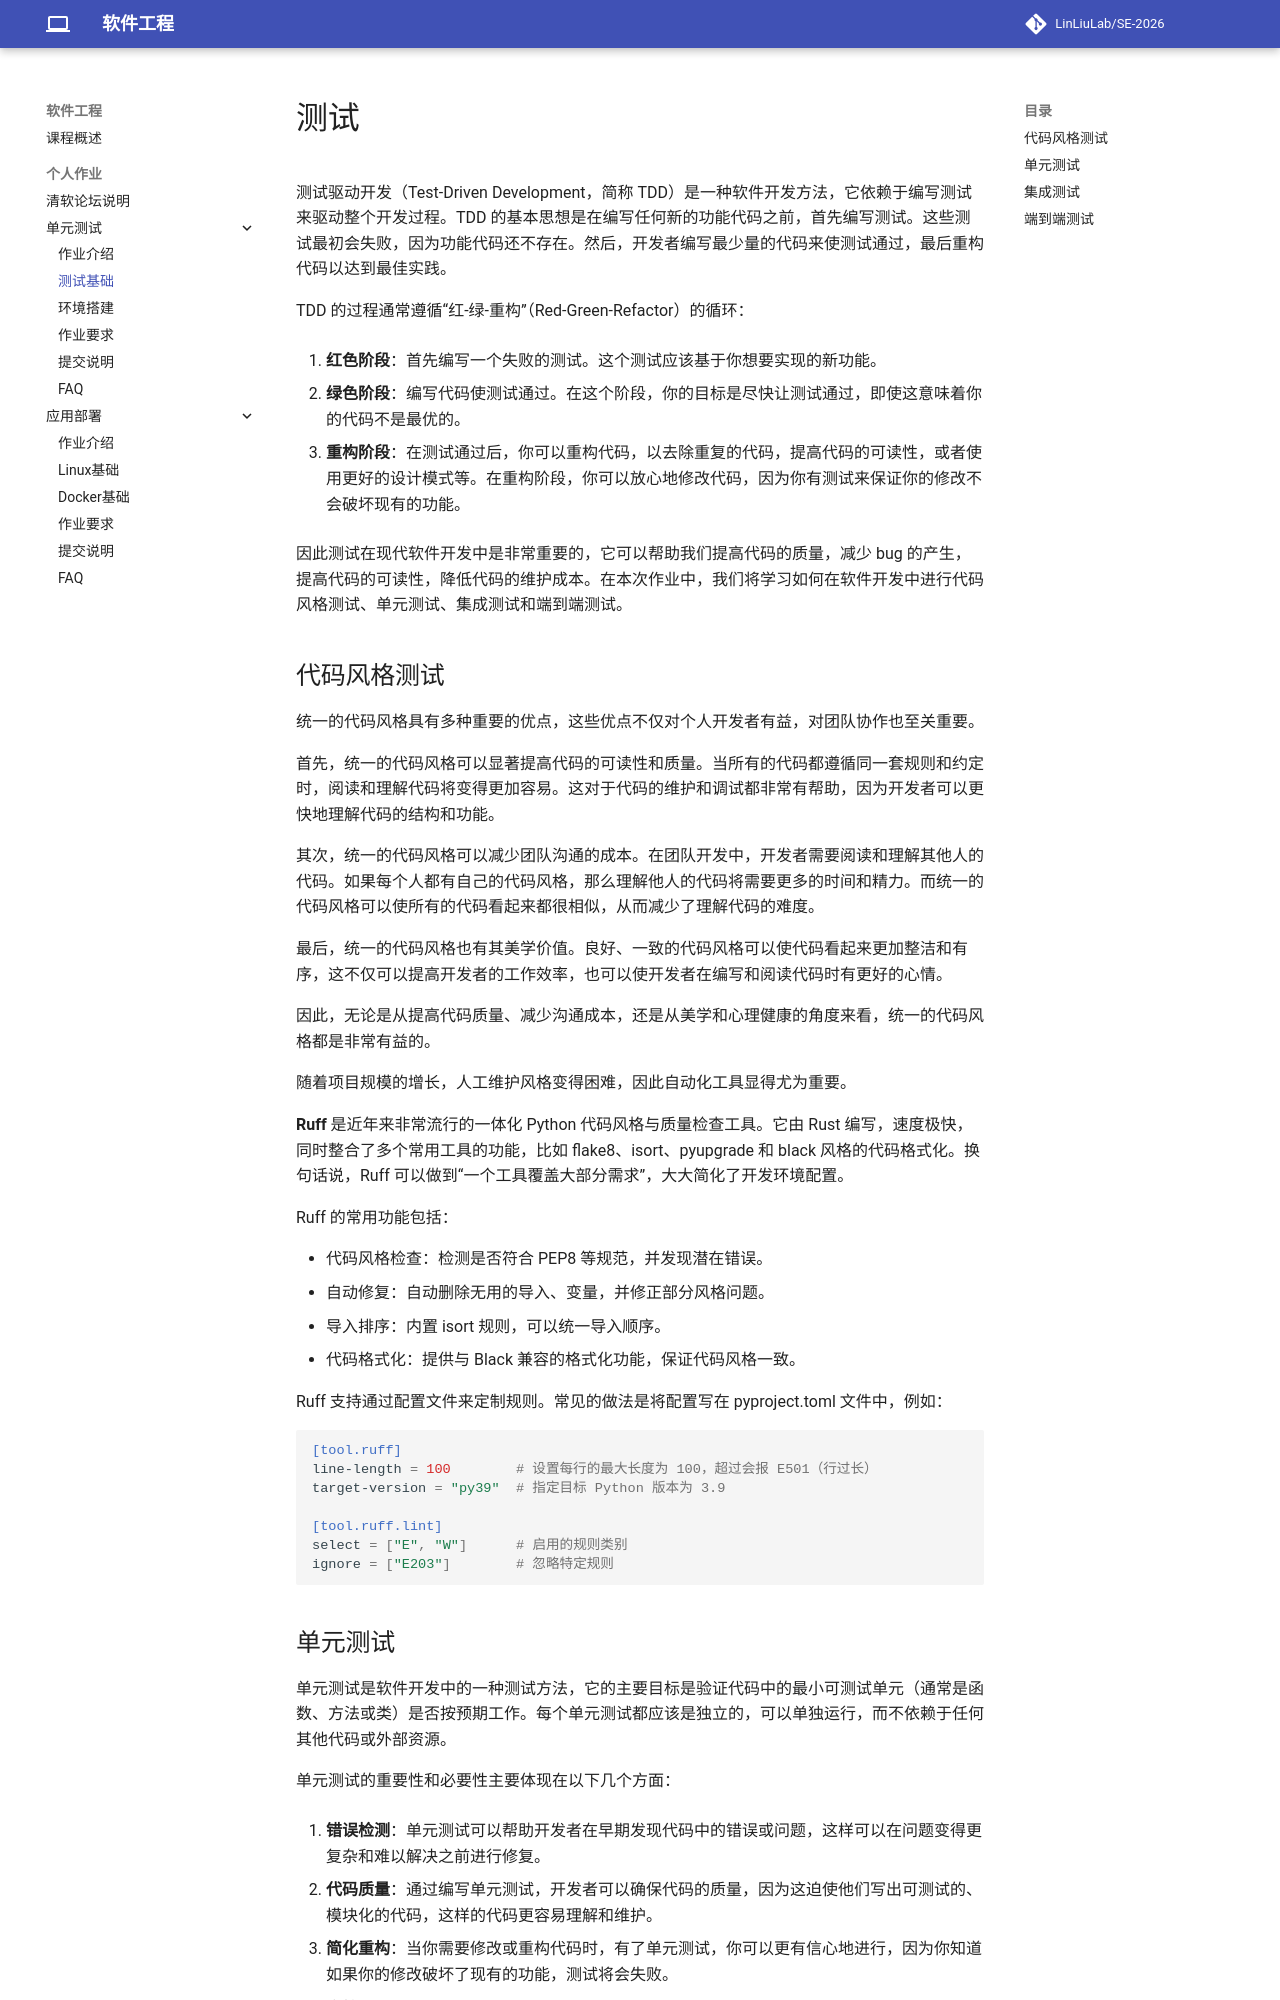

repository: LinLiuLab/SE-2026 · page: exercises/software-testing/unittest/index.html · generator: mkdocs

# 测试

测试驱动开发（Test-Driven Development，简称 TDD）是一种软件开发方法，它依赖于编写测试来驱动整个开发过程。TDD 的基本思想是在编写任何新的功能代码之前，首先编写测试。这些测试最初会失败，因为功能代码还不存在。然后，开发者编写最少量的代码来使测试通过，最后重构代码以达到最佳实践。

TDD 的过程通常遵循“红-绿-重构”（Red-Green-Refactor）的循环：

1. **红色阶段**：首先编写一个失败的测试。这个测试应该基于你想要实现的新功能。

2. **绿色阶段**：编写代码使测试通过。在这个阶段，你的目标是尽快让测试通过，即使这意味着你的代码不是最优的。

3. **重构阶段**：在测试通过后，你可以重构代码，以去除重复的代码，提高代码的可读性，或者使用更好的设计模式等。在重构阶段，你可以放心地修改代码，因为你有测试来保证你的修改不会破坏现有的功能。

因此测试在现代软件开发中是非常重要的，它可以帮助我们提高代码的质量，减少 bug 的产生，提高代码的可读性，降低代码的维护成本。在本次作业中，我们将学习如何在软件开发中进行代码风格测试、单元测试、集成测试和端到端测试。


## 代码风格测试
统一的代码风格具有多种重要的优点，这些优点不仅对个人开发者有益，对团队协作也至关重要。

首先，统一的代码风格可以显著提高代码的可读性和质量。当所有的代码都遵循同一套规则和约定时，阅读和理解代码将变得更加容易。这对于代码的维护和调试都非常有帮助，因为开发者可以更快地理解代码的结构和功能。

其次，统一的代码风格可以减少团队沟通的成本。在团队开发中，开发者需要阅读和理解其他人的代码。如果每个人都有自己的代码风格，那么理解他人的代码将需要更多的时间和精力。而统一的代码风格可以使所有的代码看起来都很相似，从而减少了理解代码的难度。

最后，统一的代码风格也有其美学价值。良好、一致的代码风格可以使代码看起来更加整洁和有序，这不仅可以提高开发者的工作效率，也可以使开发者在编写和阅读代码时有更好的心情。

因此，无论是从提高代码质量、减少沟通成本，还是从美学和心理健康的角度来看，统一的代码风格都是非常有益的。

随着项目规模的增长，人工维护风格变得困难，因此自动化工具显得尤为重要。

**Ruff** 是近年来非常流行的一体化 Python 代码风格与质量检查工具。它由 Rust 编写，速度极快，同时整合了多个常用工具的功能，比如 flake8、isort、pyupgrade 和 black 风格的代码格式化。换句话说，Ruff 可以做到“一个工具覆盖大部分需求”，大大简化了开发环境配置。

Ruff 的常用功能包括：

- 代码风格检查：检测是否符合 PEP8 等规范，并发现潜在错误。  
- 自动修复：自动删除无用的导入、变量，并修正部分风格问题。  
- 导入排序：内置 isort 规则，可以统一导入顺序。  
- 代码格式化：提供与 Black 兼容的格式化功能，保证代码风格一致。  


Ruff 支持通过配置文件来定制规则。常见的做法是将配置写在 pyproject.toml 文件中，例如：

```toml
[tool.ruff]
line-length = 100        # 设置每行的最大长度为 100，超过会报 E501（行过长）
target-version = "py39"  # 指定目标 Python 版本为 3.9

[tool.ruff.lint]
select = ["E", "W"]      # 启用的规则类别
ignore = ["E203"]        # 忽略特定规则

```
